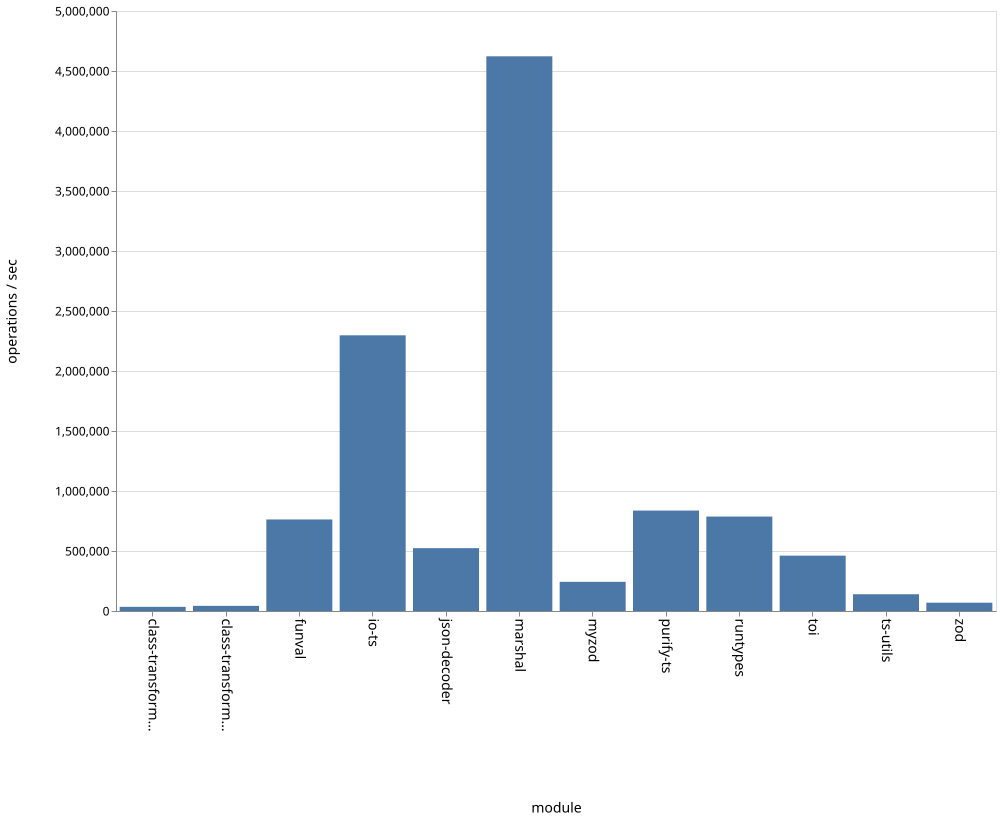

The data file committed next to this chart (first rows):
name, ops
class-transformer-validator-async, 34643
class-transformer-validator-sync, 42820
funval, 762823
io-ts, 2297346
json-decoder, 523685
marshal, 4622478
myzod, 243166
purify-ts, 837011
runtypes, 786920
toi, 461241
ts-utils, 139639
zod, 69173
